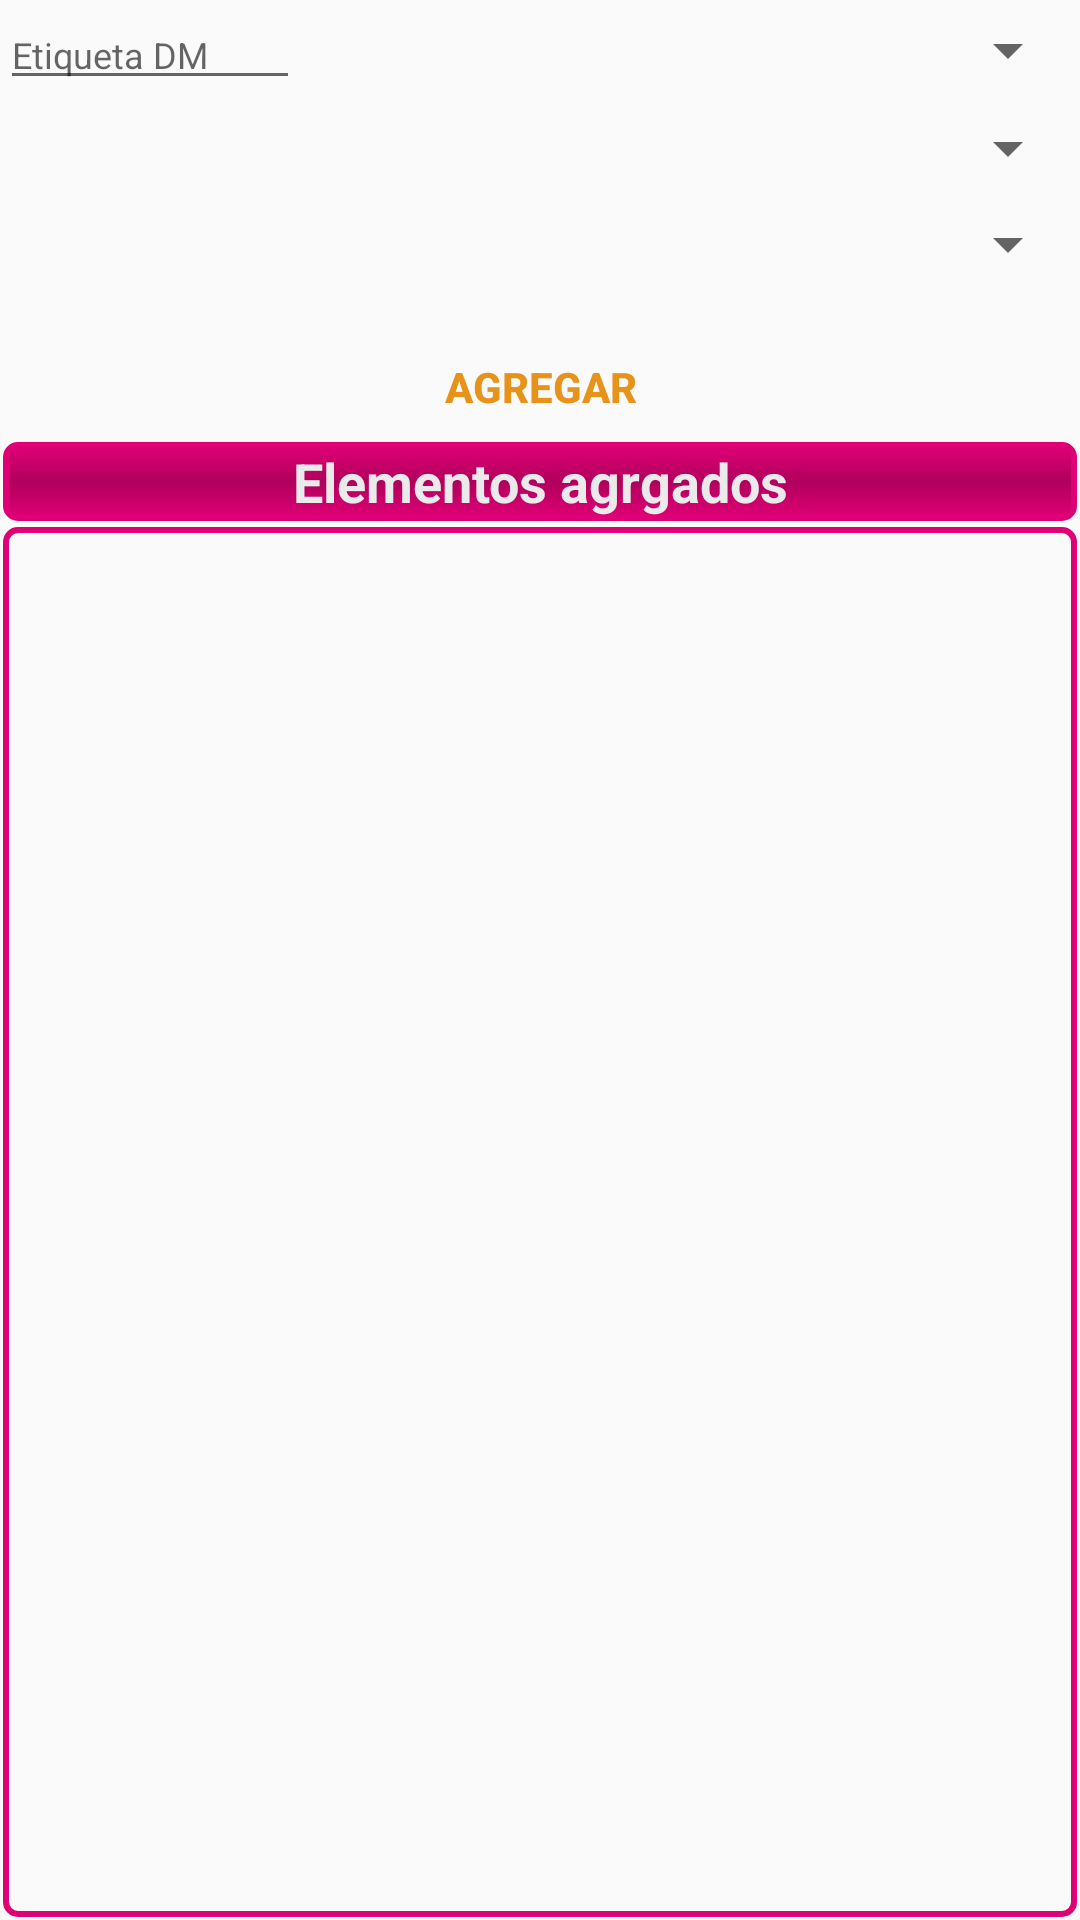

Here is an Android app screen rendered from its layout file. Give the layout XML and the strings, colors and styles it references.
<!-- AndroidManifest.xml: application theme AppThemeCompartamos -->
<!-- res/layout/fragment_tab_sincronizacion.xml -->
<RelativeLayout xmlns:android="http://schemas.android.com/apk/res/android"
    xmlns:tools="http://schemas.android.com/tools"
    android:layout_width="match_parent"
    android:layout_height="match_parent"
    tools:context="com.apps.movilidadcb.bitacorav2.FragmentsDetallesVisita.TabSincronizacionFragment">


    <Spinner
        android:layout_width="match_parent"
        android:layout_height="32dp"
        android:layout_alignParentTop="true"
        android:layout_toEndOf="@+id/sincroizacion_txt_etiqueta_dispositivo"
        android:id="@+id/sincroizacion_spinner_colaborador"
        android:layout_alignBottom="@+id/sincroizacion_txt_etiqueta_dispositivo"
        android:layout_toRightOf="@+id/sincroizacion_txt_etiqueta_dispositivo" />

    <EditText
        android:layout_width="100dp"
        android:layout_height="wrap_content"
        android:inputType="text"
        android:textSize="12dp"
        android:hint="Etiqueta DM"
        android:id="@+id/sincroizacion_txt_etiqueta_dispositivo"
        android:layout_alignParentTop="true"
        android:layout_alignParentLeft="true"
        android:layout_alignParentStart="true" />

    <ListView
        android:id="@+id/sincronizacion_listview_agregados"
        android:layout_width="match_parent"
        android:layout_height="wrap_content"
        style="@style/ListViewBitacora"
        android:choiceMode="singleChoice"
        android:layout_alignParentBottom="true"
        android:layout_centerHorizontal="true"
        android:layout_below="@+id/textView4" />

    <Spinner
        android:layout_width="match_parent"
        android:layout_height="32dp"
        android:id="@+id/sincroizacion_spinner_causa_no_sincronizacion"
        android:layout_below="@+id/sincroizacion_spinner_colaborador"
        android:layout_alignParentRight="true"
        android:layout_alignParentEnd="true" />

    <Spinner
        android:layout_width="match_parent"
        android:layout_height="32dp"
        android:id="@+id/sincroizacion_spinner_ultima_sincronizacion"
        android:layout_below="@+id/sincroizacion_spinner_causa_no_sincronizacion"
        android:layout_alignParentRight="true"
        android:layout_alignParentEnd="true" />

    <TextView
        android:layout_width="match_parent"
        android:layout_height="wrap_content"
        android:text="Elementos agrgados"
        style="@style/ListViewBitacoraTitulo"
        android:id="@+id/textView4"
        android:layout_below="@+id/sincroizacion_btn_agregar"
        android:layout_centerHorizontal="true" />

    <Button
        android:text="Agregar"
        android:layout_width="wrap_content"
        android:layout_height="35dp"
        style="@style/ButtonBitacora"
        android:id="@+id/sincroizacion_btn_agregar"
        android:layout_marginTop="14dp"
        android:layout_below="@+id/sincroizacion_spinner_ultima_sincronizacion"
        android:layout_centerHorizontal="true" />
</RelativeLayout>
<!-- resources referenced by this layout -->
<resources>
  <style name="ButtonBitacora" parent="Base.Widget.AppCompat.Button">
          <item name="android:background">@drawable/button_background_drawable</item>
          <item name="android:textColor">@color/mango_primario</item>
          <item name="android:textStyle">bold</item>
          <item name="android:padding">0dp</item>
          <item name="android:selectableItemBackground">@color/mango_secundario</item>
          <item name="android:textColorHighlight">@color/mango_secundario</item>
      </style>
  <style name="ListViewBitacora" parent="@android:style/Widget.ListView">
          <item name="android:background">@drawable/listview_background_drawer</item>
          <item name="android:divider">@color/mango_primario</item>
          <item name="android:padding">1dp</item>
          <item name="android:selectableItemBackground">@color/magenta_secundario</item>
          <item name="android:dividerHeight">1dp</item>
          <item name="android:layout_margin">1dp</item>
      </style>
  <style name="AppThemeCompartamos" parent="Theme.AppCompat.Light.NoActionBar">
          <item name="colorPrimary">@color/colorPrimary</item>
          <item name="colorPrimaryDark">@color/colorPrimaryDark</item>
          <item name="colorAccent">@color/colorAccent</item>
      </style>
  <!-- drawable button_background_drawable (drawable) -->
  <?xml version="1.0" encoding="utf-8"?>
  <selector
      xmlns:android="http://schemas.android.com/apk/res/android">
      <item android:drawable="@drawable/button_pressed" android:state_pressed="true"/>
      <item android:drawable="@drawable/button_focused" android:state_focused="true"/>
      <item android:drawable="@drawable/button_default"/>
  </selector>
  <color name="mango_primario">#e7931a</color>
  <color name="mango_secundario">#f7b223</color>
  <!-- drawable listview_background_drawer (drawable) -->
  <?xml version="1.0" encoding="utf-8"?>
  <shape xmlns:android="http://schemas.android.com/apk/res/android"
      android:shape="rectangle">
      <padding android:top="1dp" android:left="1dp" android:right="1dp" android:bottom="1dp"></padding>
      <stroke android:color="@color/contorno_listview" android:width="2dp"></stroke>
      <corners android:radius="4dp"></corners>
  </shape>
  <color name="magenta_secundario">#e00076</color>
  <color name="bitacora_semi_blanco">#eaeaea</color>
  <color name="colorPrimary">#b70071</color>
  <color name="colorPrimaryDark">#c20076</color>
  <color name="colorAccent">#FF4081</color>
  <!-- drawable button_pressed (drawable) -->
  <?xml version="1.0" encoding="utf-8"?>
  <shape xmlns:android="http://schemas.android.com/apk/res/android"
      android:shape="rectangle">
      <gradient android:startColor="@color/mango_primario"
          android:centerColor="@color/mango_secundario"
          android:endColor="@color/mango_primario"></gradient>
  
      <corners android:radius="5dp"></corners>
      <stroke android:width="2dp" android:color="@color/magenta_secundario"></stroke>
  
  
  </shape>
  <!-- drawable button_default (drawable) -->
  <?xml version="1.0" encoding="utf-8"?>
  <shape xmlns:android="http://schemas.android.com/apk/res/android"
       android:shape="rectangle">
      <gradient android:startColor="@color/magenta_primario"
          android:centerColor="@color/magenta_secundario"
          android:endColor="@color/magenta_primario"></gradient>
  
      <corners android:radius="5dp"></corners>
      <stroke android:width="2dp" android:color="@color/mango_secundario"></stroke>
  
  
  </shape>
  <color name="contorno_listview">@color/magenta_secundario</color>
  <color name="magenta_primario">#b0005c</color>
</resources>
